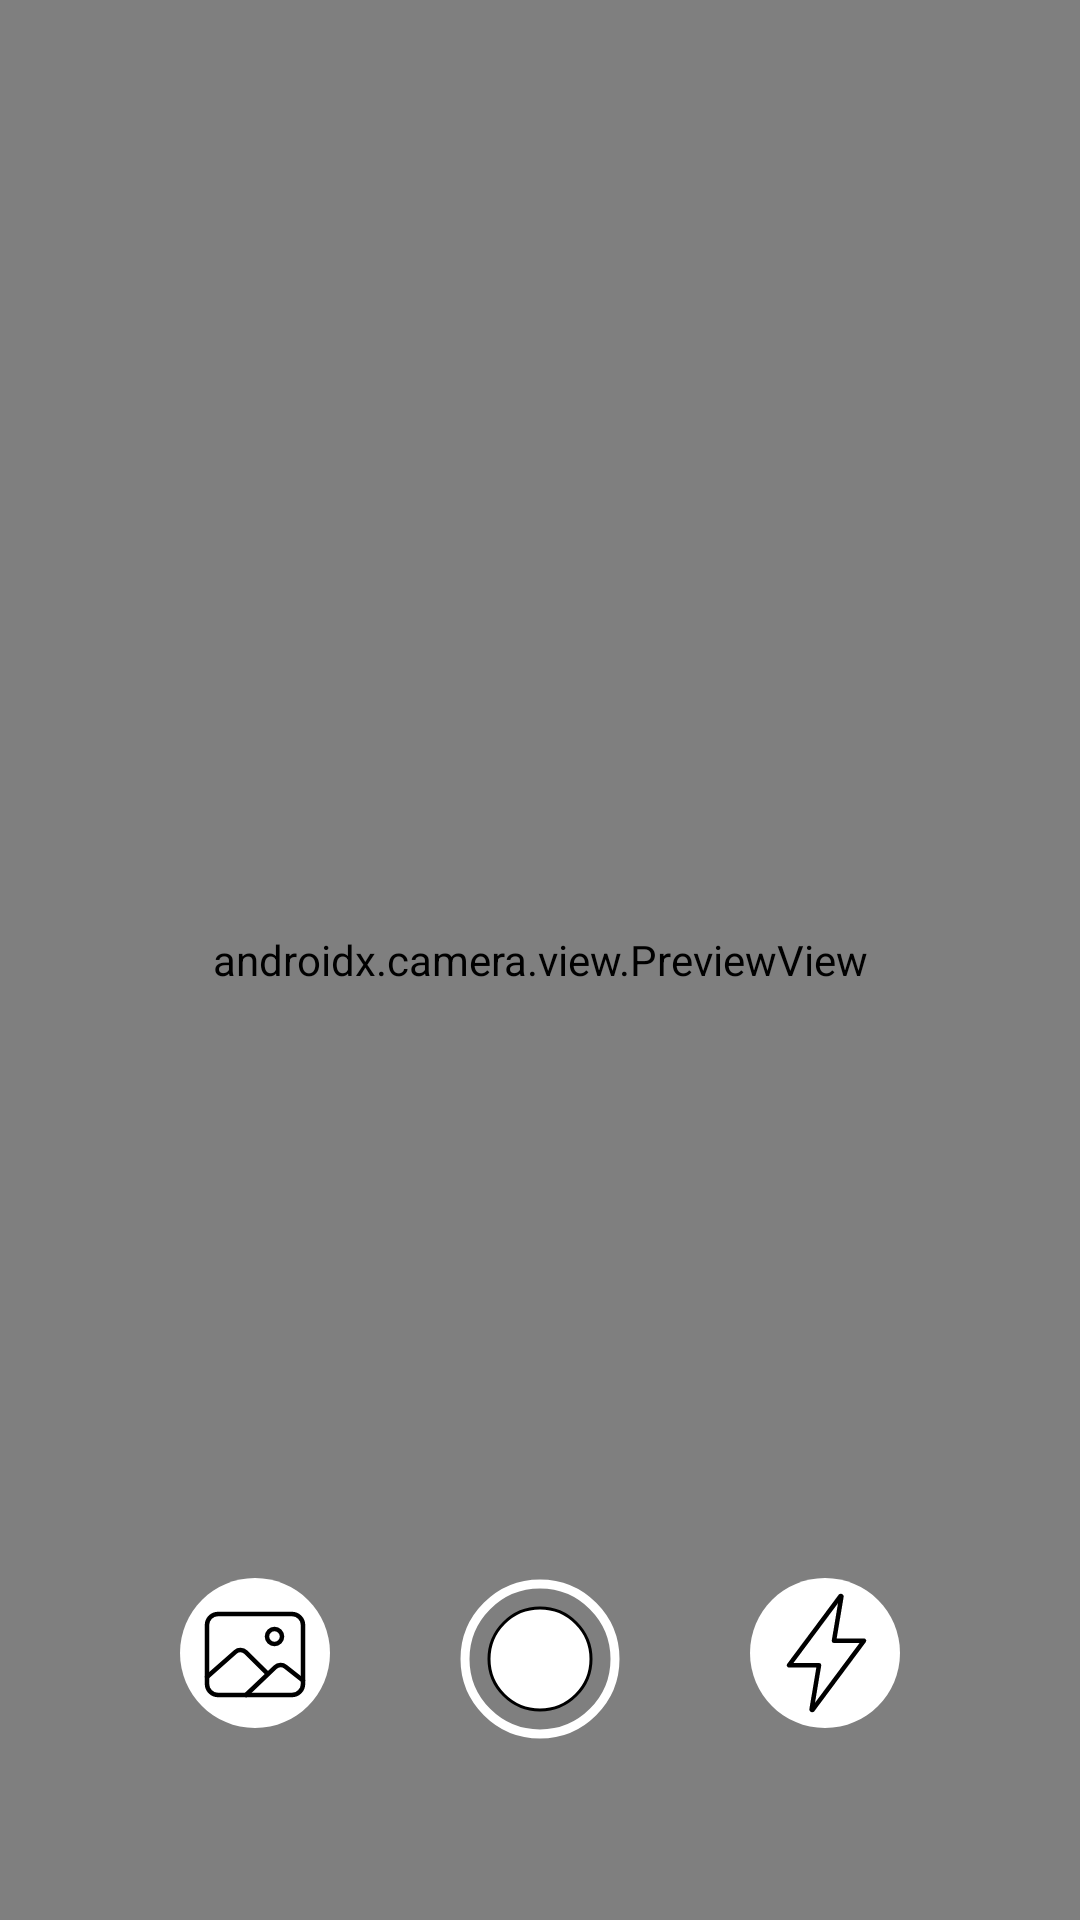

Here is an Android app screen rendered from its layout file. Give the layout XML and the strings, colors and styles it references.
<!-- AndroidManifest.xml: application theme Theme.Identify_Object -->
<!-- res/layout/fragment_scan.xml -->
<?xml version="1.0" encoding="utf-8"?>
<RelativeLayout xmlns:android="http://schemas.android.com/apk/res/android"
    android:layout_width="match_parent"
    android:layout_height="match_parent">
    <androidx.camera.view.PreviewView
        android:id="@+id/preview"
        android:visibility="visible"
        android:layout_width="match_parent"
        android:layout_height="match_parent"/>
        <LinearLayout
            android:layout_alignParentBottom="true"
            android:layout_marginBottom="60dp"
            android:layout_width="match_parent"
            android:layout_marginLeft="60dp"
            android:layout_marginRight="60dp"
            android:layout_height="wrap_content">
            <ImageView
                android:id="@+id/btn_gallary"
                android:layout_width="wrap_content"
                android:src="@drawable/ic_gallary"
                android:layout_height="wrap_content"/>
            <View
                android:layout_width="0dp"
                android:layout_height="0dp"
                android:layout_weight="1"/>
            <ImageView
                android:id="@+id/btn_take"
                android:layout_width="wrap_content"
                android:src="@drawable/ic_take"
                android:layout_height="wrap_content"/>
            <View
                android:layout_width="0dp"
                android:layout_height="0dp"
                android:layout_weight="1"/>
            <ImageView
                android:id="@+id/btn_flash"
                android:layout_width="wrap_content"
                android:src="@drawable/ic_flash"
                android:layout_height="wrap_content"/>
        </LinearLayout>


</RelativeLayout>
<!-- resources referenced by this layout -->
<resources>
  <!-- drawable ic_flash (drawable) -->
  <vector xmlns:android="http://schemas.android.com/apk/res/android"
      android:width="50dp"
      android:height="50dp"
      android:viewportWidth="50"
      android:viewportHeight="50">
      <path
          android:fillColor="#FFFFFFFF"
          android:pathData="M0 25c0-13.81 11.19-25 25-25h0c13.81 0 25 11.19 25 25v0c0 13.81-11.19 25-25 25h0c-13.81 0-25-11.19-25-25z"/>
      <path
          android:strokeColor="#FF000000"
          android:strokeWidth="1.5"
          android:strokeLineCap="round"
          android:strokeLineJoin="round"
          android:pathData="M30.13 6.08L13 29.08h10l-2.46 14.69v0.08c0 0.03 0.02 0.06 0.04 0.08l0.06 0.05 0.08 0.02v0c0.03 0 0.06 0 0.08-0.02l0.07-0.06 17.13-23H28l2.47-14.69V6.15l-0.04-0.08-0.07-0.05L30.28 6v0c-0.03 0-0.06 0-0.08 0.02l-0.07 0.06v0Z"/>
  </vector>
  <!-- drawable ic_take (drawable) -->
  <vector xmlns:android="http://schemas.android.com/apk/res/android"
      android:width="54dp"
      android:height="54dp"
      android:viewportWidth="54"
      android:viewportHeight="54">
      <path
          android:fillColor="#FFFFFFFF"
          android:pathData="M10 27c0-9.39 7.61-17 17-17h0c9.39 0 17 7.61 17 17v0c0 9.39-7.61 17-17 17h0c-9.39 0-17-7.61-17-17z"/>
      <path
          android:strokeColor="#FF000000"
          android:strokeWidth="1"
          android:pathData="M10 27c0-9.39 7.61-17 17-17h0c9.39 0 17 7.61 17 17v0c0 9.39-7.61 17-17 17h0c-9.39 0-17-7.61-17-17z"/>
      <path
          android:strokeColor="#FFFFFFFF"
          android:strokeWidth="3"
          android:strokeLineCap="round"
          android:strokeLineJoin="round"
          android:pathData="M27 52c13.8 0 25-11.2 25-25S40.8 2 27 2 2 13.2 2 27s11.2 25 25 25Z"/>
  </vector>
  <style name="Theme.Identify_Object" parent="Theme.MaterialComponents.DayNight.NoActionBar">
          <item name="android:windowLightStatusBar" tools:targetApi="m">true</item>
          
          <item name="colorPrimary">@color/purple_500</item>
          <item name="colorPrimaryVariant">@color/black</item>
          <item name="colorOnPrimary">@color/white</item>
          
          <item name="colorSecondary">@color/teal_200</item>
          <item name="colorSecondaryVariant">@color/teal_700</item>
          <item name="colorOnSecondary">@color/black</item>
          
          <item name="android:statusBarColor">@color/white</item>
          
      </style>
  <color name="purple_500">#FF6200EE</color>
  <color name="black">#FF000000</color>
  <color name="white">#FFFFFFFF</color>
  <color name="teal_200">#FF03DAC5</color>
  <color name="teal_700">#FF018786</color>
</resources>
